Run: headless pygame with SDL's dummy video driver; simulated clock (each Clock.tick advances the game by its frame time, no real sleeping); random seed 0; keys injected as events and as key.get_pressed() state; no mouse input.
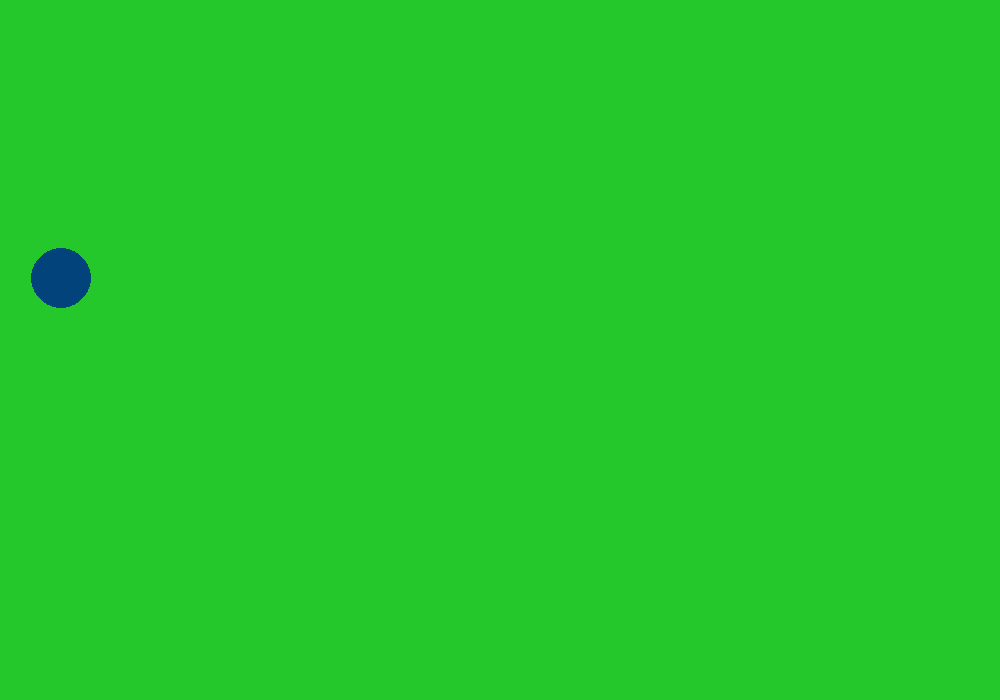
Frame 1 of 2 · flips 1–60 · no input
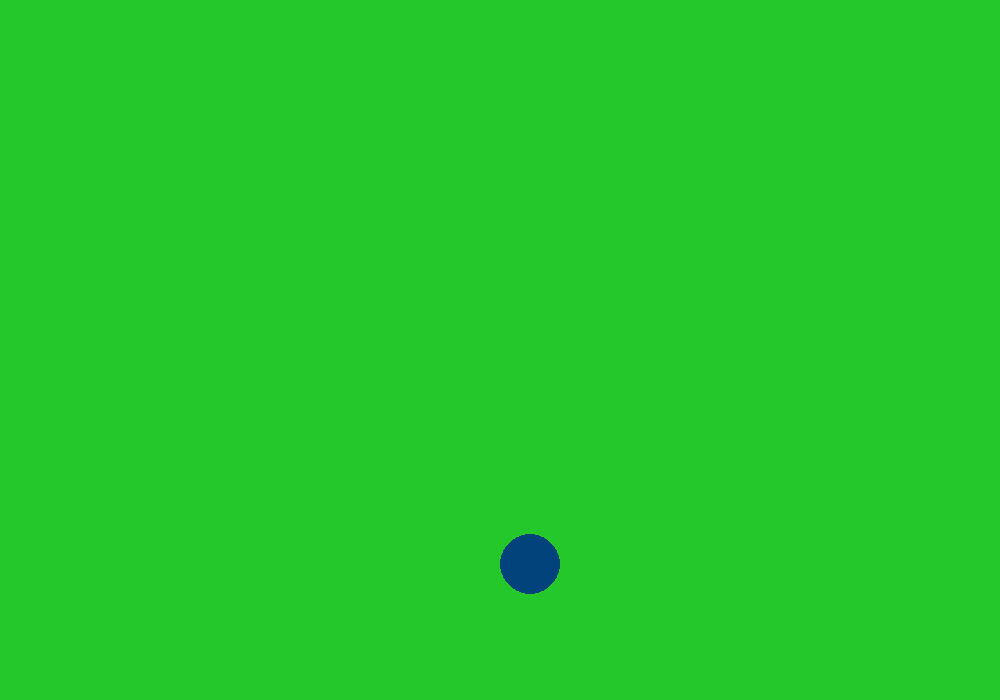
Frame 2 of 2 · flips 61–180 · tapped SPACE, RETURN · held RIGHT (→), D

The pygame program that drew these frames:

import pygame as p
import time as t
import random as r

barvp = (36, 200, 42)

polohax = 500

polohay = 100

rychlostx = 10

polomer = 30

rychlosty =  r.randint(3, 10)
zrychlenix = 0 #r.randint(1, 5) 

zrychleniy = r.randint(1, 5)

cask = 0

dobasnimku = 1./60

sirka = 1000

vyska = 700

obr = p.display.set_mode((sirka, vyska),vsync = 1)
obr.fill(barvp)

cas = 0.

jedunaledu = True
while jedunaledu:

    
    cas = t.monotonic()

    p.display.flip()
    obr.fill(barvp)

    udalosti = p.event.get()

    if udalosti:
        print(udalosti)
        print(rychlostx)
        if udalosti[0].type == p.KEYUP and udalosti[0].dict["key"] == ord("d"):
            jedunaledu = False
    
    p.draw.circle(obr,(3, 67, 124),(polohax, polohay),30)

    if polohay >= 0:
        polohay = polohay + rychlosty
    else:
        polohay = 0
        rychlosty = -rychlosty 

    if polohay > vyska - polomer:
        polohay = vyska - polomer
        rychlosty = -rychlosty
        rn = (r.random() - 0.5) * rychlosty   
        rychlostx = rn 
        print(rn)

    if polohax >= polomer:
        polohax = polohax + rychlostx
    else:
        polohax = polomer
        rychlostx = -rychlostx  

    if polohax > sirka - polomer:
        polohax = sirka - polomer
        rychlostx = -rychlostx

    rychlosty = rychlosty + zrychleniy
    rychlostx = rychlostx + zrychlenix

    if rychlostx >= 10:
        p.draw.circle

    cask = t.monotonic()
    t.sleep(max(0., dobasnimku - (cask - cas)))
    cask = t.monotonic()

    #print((cask - cas) * 1000)
